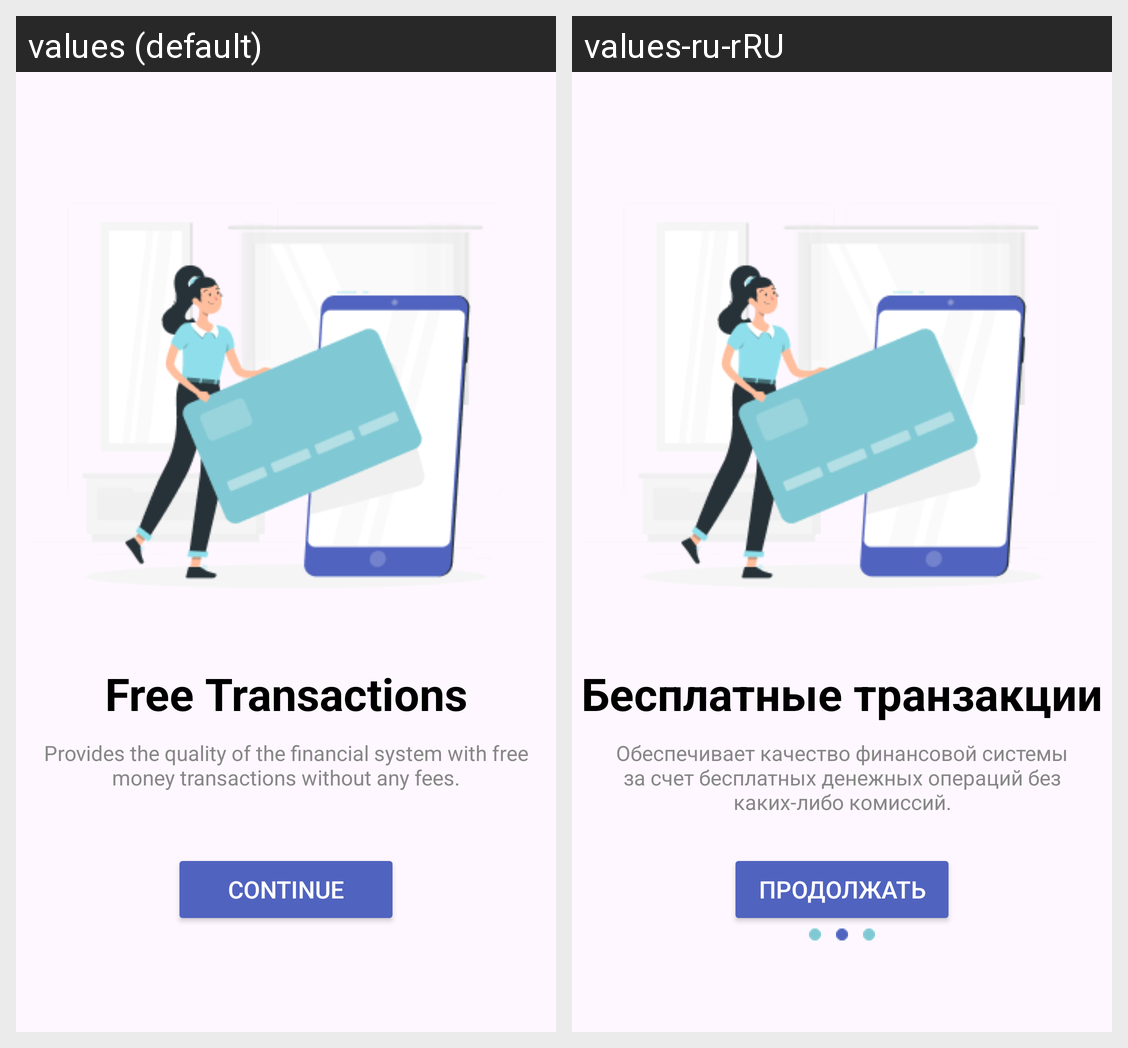

Translations of the strings shown on this Android screen, per locale in the grid:
Android screen res/layout/onboard3.xml rendered under 2 locales, left to right: values (default), values-ru-rRU. Device: Nexus 5 (rendered at 1080×1920; each locale shown at half size, 540×960, under a caption strip naming it); theme Theme.TransferMe.
Strings drawn on this screen, with the default value and each locale's value (text and hints the layout hard-codes, and strings that could not be matched under every locale, appear in the picture but are not listed):

onboard3
  values: Free Transactions
  values-ru-rRU: Бесплатные транзакции

onboard33
  values: Provides the quality of the financial system with free money transactions without any fees.
  values-ru-rRU: Обеспечивает качество финансовой системы за счет бесплатных денежных операций без каких-либо комиссий.

Continue
  values: Continue
  values-ru-rRU: Продолжать
